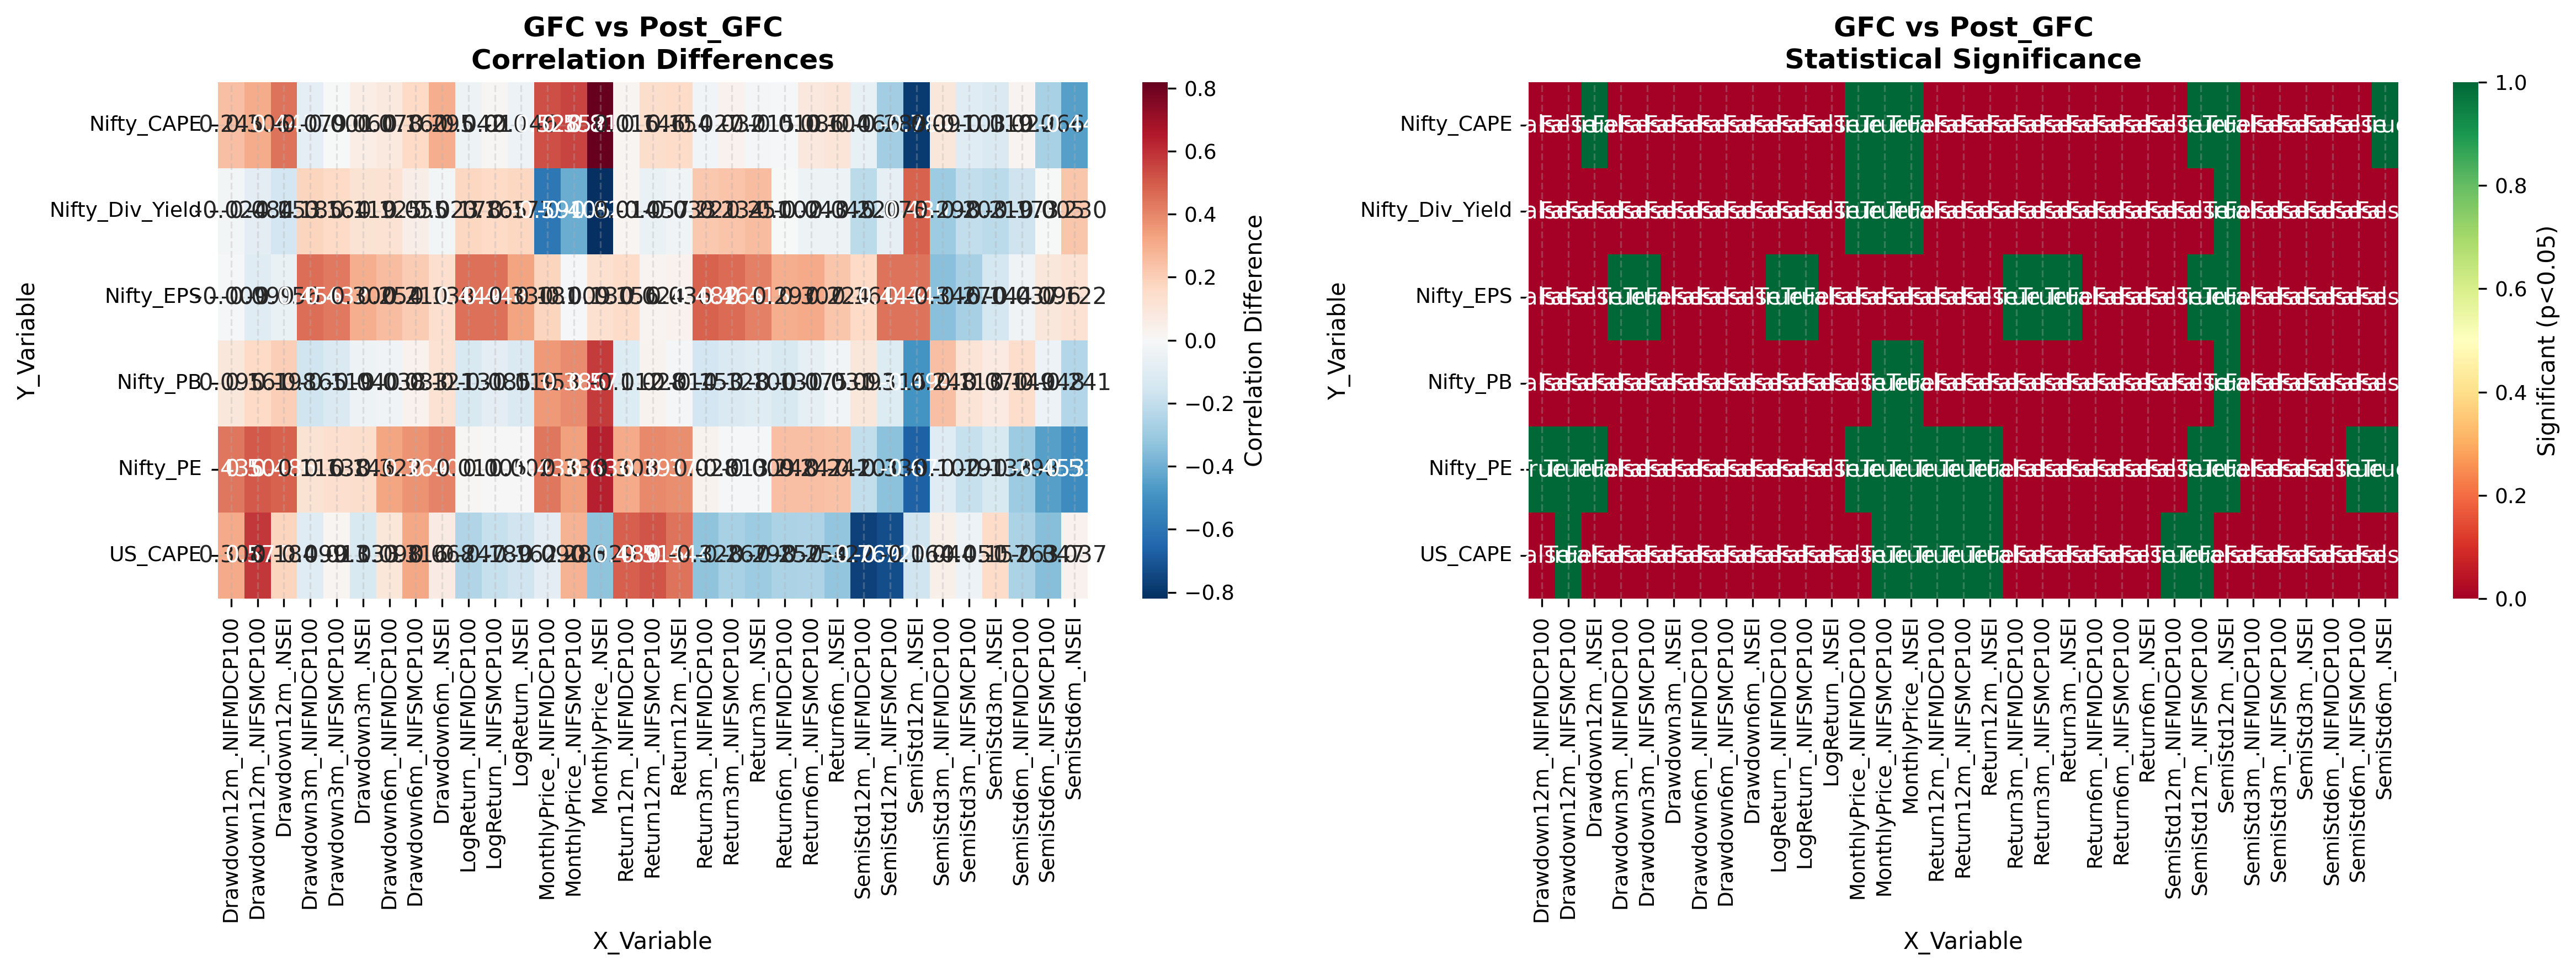

The table this chart was drawn from, first rows:
Y_Variable, X_Variable, Regime1_Corr, Regime2_Corr, Difference, Z_Statistic, P_Value, Significant_5pct, Significant_1pct
Nifty_Div_Yield, MonthlyPrice_.NSEI, 0.1527, -0.6679, -0.8206, -4.393, 1.1196734335472414e-05, True, True
Nifty_Div_Yield, MonthlyPrice_.NIFMDCP100, -0.1226, -0.7133, -0.5907, -3.523, 0.0004261, True, True
Nifty_Div_Yield, MonthlyPrice_.NIFSMCP100, -0.2681, -0.6735, -0.4054, -2.479, 0.01318, True, False
Nifty_Div_Yield, LogReturn_.NSEI, 0.07677, 0.2536, 0.1769, 0.8337, 0.4045, False, False
Nifty_Div_Yield, LogReturn_.NIFMDCP100, 0.05967, 0.2377, 0.178, 0.8346, 0.4039, False, False
Nifty_Div_Yield, LogReturn_.NIFSMCP100, 0.06317, 0.228, 0.1648, 0.7717, 0.4403, False, False
Nifty_Div_Yield, Return3m_.NSEI, 0.0366, 0.2874, 0.2508, 1.185, 0.2362, False, False
Nifty_Div_Yield, Return3m_.NIFMDCP100, -0.0303, 0.1912, 0.2215, 1.023, 0.3061, False, False
Nifty_Div_Yield, Return3m_.NIFSMCP100, -0.01865, 0.215, 0.2337, 1.084, 0.2785, False, False
Nifty_Div_Yield, Return6m_.NSEI, -0.1174, -0.162, -0.04458, -0.2079, 0.8353, False, False
Nifty_Div_Yield, Return6m_.NIFMDCP100, -0.2464, -0.2483, -0.001939, -0.009444, 0.9925, False, False
Nifty_Div_Yield, Return6m_.NIFSMCP100, -0.1847, -0.2272, -0.04256, -0.2032, 0.839, False, False
Nifty_Div_Yield, Return12m_.NSEI, -0.5953, -0.6284, -0.03313, -0.2422, 0.8086, False, False
Nifty_Div_Yield, Return12m_.NIFMDCP100, -0.6759, -0.6621, 0.01381, 0.1143, 0.909, False, False
Nifty_Div_Yield, Return12m_.NIFSMCP100, -0.6055, -0.6624, -0.05688, -0.4354, 0.6632, False, False
Nifty_Div_Yield, Drawdown3m_.NSEI, 0.05547, 0.1747, 0.1192, 0.553, 0.5803, False, False
Nifty_Div_Yield, Drawdown3m_.NIFMDCP100, -0.05113, 0.1336, 0.1847, 0.8483, 0.3963, False, False
Nifty_Div_Yield, Drawdown3m_.NIFSMCP100, -0.05133, 0.113, 0.1643, 0.7535, 0.4512, False, False
Nifty_Div_Yield, Drawdown6m_.NSEI, -0.01397, -0.03735, -0.02338, -0.107, 0.9148, False, False
Nifty_Div_Yield, Drawdown6m_.NIFMDCP100, -0.1509, -0.02579, 0.1251, 0.5771, 0.5638, False, False
Nifty_Div_Yield, Drawdown6m_.NIFSMCP100, -0.1569, -0.102, 0.05499, 0.2558, 0.7981, False, False
Nifty_Div_Yield, Drawdown12m_.NSEI, -0.1544, -0.3075, -0.1531, -0.7413, 0.4585, False, False
Nifty_Div_Yield, Drawdown12m_.NIFMDCP100, -0.2851, -0.3094, -0.02433, -0.122, 0.9029, False, False
Nifty_Div_Yield, Drawdown12m_.NIFSMCP100, -0.3305, -0.4147, -0.08421, -0.4476, 0.6545, False, False
Nifty_Div_Yield, SemiStd3m_.NSEI, -0.009408, -0.2287, -0.2193, -1.021, 0.3071, False, False
Nifty_Div_Yield, SemiStd3m_.NIFMDCP100, 0.1706, -0.1271, -0.2977, -1.372, 0.1701, False, False
Nifty_Div_Yield, SemiStd3m_.NIFSMCP100, 0.1147, -0.08809, -0.2028, -0.9305, 0.3521, False, False
Nifty_Div_Yield, SemiStd6m_.NSEI, -0.03102, 0.1986, 0.2297, 1.062, 0.2881, False, False
Nifty_Div_Yield, SemiStd6m_.NIFMDCP100, 0.414, 0.2413, -0.1726, -0.8879, 0.3746, False, False
Nifty_Div_Yield, SemiStd6m_.NIFSMCP100, 0.3142, 0.3095, -0.004646, -0.02353, 0.9812, False, False
Nifty_Div_Yield, SemiStd12m_.NSEI, 0.05902, 0.5392, 0.4802, 2.487, 0.01289, True, False
Nifty_Div_Yield, SemiStd12m_.NIFMDCP100, 0.7192, 0.4991, -0.2201, -1.636, 0.1019, False, False
Nifty_Div_Yield, SemiStd12m_.NIFSMCP100, 0.5891, 0.5141, -0.07498, -0.4937, 0.6216, False, False
Nifty_EPS, MonthlyPrice_.NSEI, 0.1059, 0.2364, 0.1305, 0.6156, 0.5382, False, False
Nifty_EPS, MonthlyPrice_.NIFMDCP100, 0.002744, 0.1837, 0.181, 0.8371, 0.4025, False, False
Nifty_EPS, MonthlyPrice_.NIFSMCP100, -0.06718, -0.07628, -0.009096, -0.0418, 0.9667, False, False
Nifty_EPS, LogReturn_.NSEI, -0.088, 0.2418, 0.3298, 1.531, 0.1258, False, False
Nifty_EPS, LogReturn_.NIFMDCP100, -0.1849, 0.2637, 0.4486, 2.09, 0.03663, True, False
Nifty_EPS, LogReturn_.NIFSMCP100, -0.2006, 0.2478, 0.4484, 2.087, 0.03693, True, False
Nifty_EPS, Return3m_.NSEI, -0.03092, 0.3843, 0.4152, 1.993, 0.04622, True, False
Nifty_EPS, Return3m_.NIFMDCP100, -0.09705, 0.3846, 0.4816, 2.299, 0.02153, True, False
Nifty_EPS, Return3m_.NIFSMCP100, -0.1227, 0.342, 0.4647, 2.193, 0.0283, True, False
Nifty_EPS, Return6m_.NSEI, 0.1076, 0.332, 0.2244, 1.084, 0.2786, False, False
Nifty_EPS, Return6m_.NIFMDCP100, 0.05131, 0.3487, 0.2974, 1.429, 0.1529, False, False
Nifty_EPS, Return6m_.NIFSMCP100, 0.003498, 0.311, 0.3075, 1.454, 0.1459, False, False
Nifty_EPS, Return12m_.NSEI, 5.895422535643553e-05, 0.03647, 0.03641, 0.1665, 0.8678, False, False
Nifty_EPS, Return12m_.NIFMDCP100, -0.06256, 0.0934, 0.156, 0.7146, 0.4748, False, False
Nifty_EPS, Return12m_.NIFSMCP100, -0.04665, -0.02314, 0.02351, 0.1076, 0.9143, False, False
Nifty_EPS, Drawdown3m_.NSEI, -0.05069, 0.2489, 0.2996, 1.394, 0.1633, False, False
Nifty_EPS, Drawdown3m_.NIFMDCP100, -0.2011, 0.2544, 0.4555, 2.121, 0.0339, True, False
Nifty_EPS, Drawdown3m_.NIFSMCP100, -0.1863, 0.2462, 0.4324, 2.011, 0.04436, True, False
Nifty_EPS, Drawdown6m_.NSEI, 0.01408, 0.1518, 0.1377, 0.6351, 0.5253, False, False
Nifty_EPS, Drawdown6m_.NIFMDCP100, -0.08486, 0.169, 0.2539, 1.169, 0.2424, False, False
Nifty_EPS, Drawdown6m_.NIFSMCP100, -0.06436, 0.1457, 0.2101, 0.9657, 0.3342, False, False
Nifty_EPS, Drawdown12m_.NSEI, 0.06544, 0.00927, -0.05617, -0.2572, 0.797, False, False
Nifty_EPS, Drawdown12m_.NIFMDCP100, 0.01704, 0.008284, -0.008752, -0.04002, 0.9681, False, False
Nifty_EPS, Drawdown12m_.NIFSMCP100, 0.04138, -0.05789, -0.09926, -0.4542, 0.6497, False, False
Nifty_EPS, SemiStd3m_.NSEI, -0.0691, -0.213, -0.144, -0.6727, 0.5011, False, False
Nifty_EPS, SemiStd3m_.NIFMDCP100, 0.08021, -0.2656, -0.3458, -1.612, 0.1071, False, False
Nifty_EPS, SemiStd3m_.NIFSMCP100, 0.01942, -0.2505, -0.27, -1.259, 0.208, False, False
... 138 more rows
